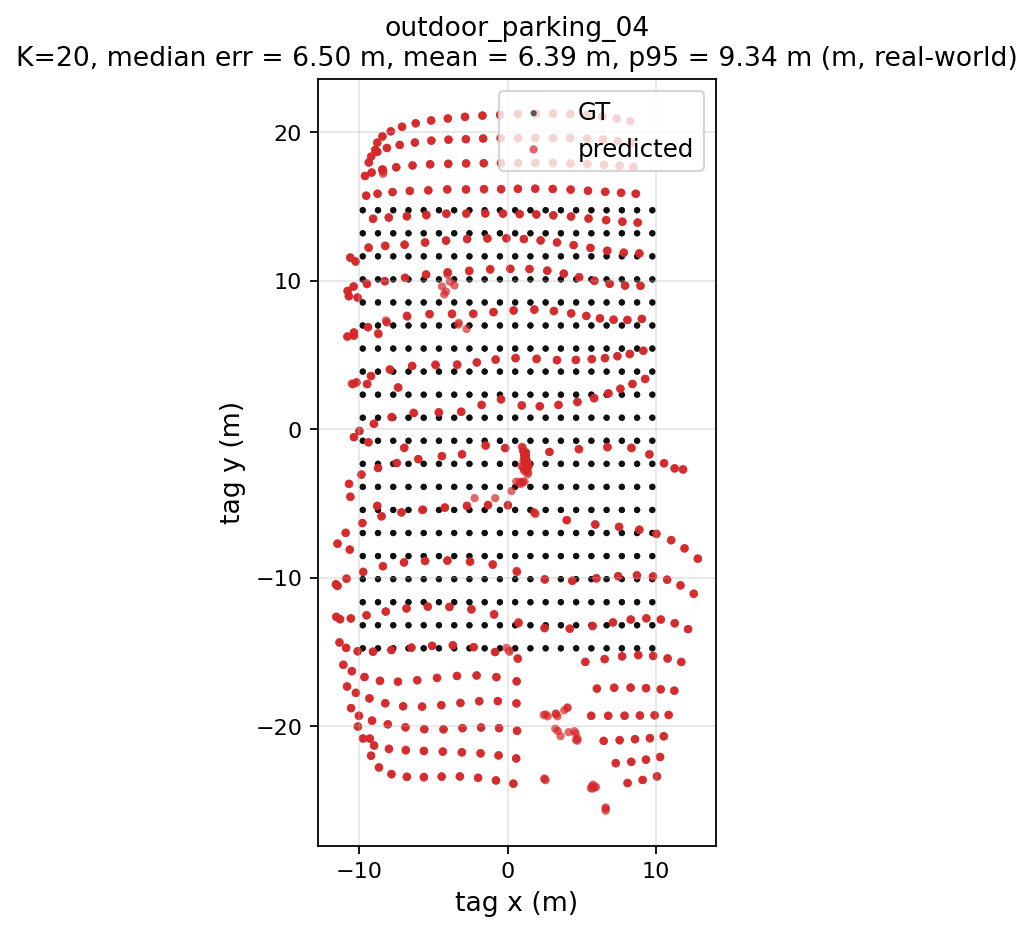

The file beside this chart, header and first rows:
gt_x, gt_y, pred_x, pred_y, err_m
-9.75, -14.75, -9.278, -20.84, 6.108
-9.75, -14.75, -9.279, -20.82, 6.085
-9.75, -14.75, -9.268, -20.83, 6.1
-8.724, -14.75, -9.186, -21.99, 7.257
-8.724, -14.75, -9.193, -21.97, 7.236
-8.724, -14.75, -9.19, -21.98, 7.246
-7.697, -14.75, -8.66, -22.78, 8.083
-7.697, -14.75, -8.663, -22.77, 8.082
-7.697, -14.75, -8.658, -22.77, 8.078
-6.671, -14.75, -7.82, -23.21, 8.537
-6.671, -14.75, -7.815, -23.24, 8.562
-6.671, -14.75, -7.813, -23.23, 8.556
-5.645, -14.75, -6.785, -23.41, 8.736
-5.645, -14.75, -6.769, -23.39, 8.717
-5.645, -14.75, -6.785, -23.41, 8.733
-4.618, -14.75, -5.631, -23.41, 8.72
-4.618, -14.75, -5.64, -23.46, 8.766
-4.618, -14.75, -5.629, -23.41, 8.721
-3.592, -14.75, -4.434, -23.39, 8.684
-3.592, -14.75, -4.442, -23.39, 8.682
-3.592, -14.75, -4.441, -23.39, 8.679
-2.566, -14.75, -3.211, -23.37, 8.643
-2.566, -14.75, -3.206, -23.38, 8.653
-2.566, -14.75, -3.221, -23.39, 8.664
-1.54, -14.75, -1.987, -23.47, 8.735
-1.54, -14.75, -1.987, -23.46, 8.725
-1.54, -14.75, -1.977, -23.47, 8.733
-0.5132, -14.75, -0.7809, -23.65, 8.907
-0.5132, -14.75, -0.7867, -23.63, 8.887
-0.5132, -14.75, -0.7723, -23.65, 8.908
0.5132, -14.75, 0.3892, -23.87, 9.117
0.5132, -14.75, 0.3879, -23.88, 9.126
0.5132, -14.75, 0.3902, -23.85, 9.103
1.54, -14.75, 2.476, -23.52, 8.818
1.54, -14.75, 2.498, -23.56, 8.864
1.54, -14.75, 2.563, -23.63, 8.941
2.566, -14.75, 1.129, -1.642, 13.19
2.566, -14.75, 1.148, -1.609, 13.22
2.566, -14.75, 1.228, -1.848, 12.97
3.592, -14.75, 1.127, -1.567, 13.41
3.592, -14.75, 1.12, -1.592, 13.39
3.592, -14.75, 1.193, -1.778, 13.19
4.618, -14.75, 1.16, -1.729, 13.47
4.618, -14.75, 1.071, -1.499, 13.72
4.618, -14.75, 1.14, -1.629, 13.57
5.645, -14.75, 5.725, -24.2, 9.449
5.645, -14.75, 5.957, -24.09, 9.348
5.645, -14.75, 5.862, -24.11, 9.367
6.671, -14.75, 6.605, -25.69, 10.94
6.671, -14.75, 6.61, -25.55, 10.8
6.671, -14.75, 6.609, -25.47, 10.72
7.697, -14.75, 8.078, -23.82, 9.079
7.697, -14.75, 8.081, -23.84, 9.095
7.697, -14.75, 8.086, -23.82, 9.078
8.724, -14.75, 9.101, -23.62, 8.876
8.724, -14.75, 9.094, -23.61, 8.867
8.724, -14.75, 9.095, -23.62, 8.877
9.75, -14.75, 10.06, -23.38, 8.634
9.75, -14.75, 10.08, -23.39, 8.645
9.75, -14.75, 10.05, -23.37, 8.621
... 1,140 more rows
